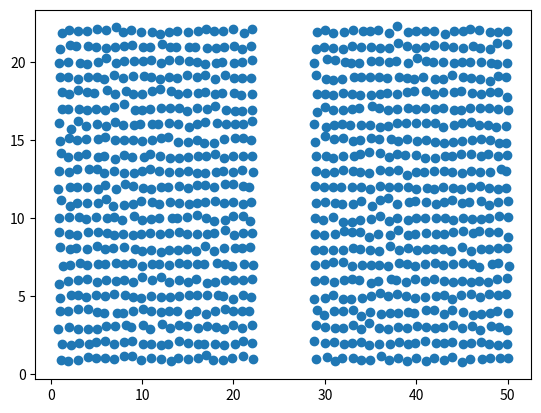

Here is the Python script that generated this plot: (Note: this script raises an exception after producing the figure.)
import matplotlib.pyplot as plt
from subprocess import Popen, PIPE
from shutil import copyfileobj
import numpy as np
from math import sqrt

def create_uniform_clusters(n):
    limit = int(sqrt(n/2))
    points = []
    for i in range(1, limit + 1):
        for j in range(1, limit + 1):
            points.append([i, j])
            points.append([limit + i + 6, j])
    return points

def create_low_dispersion_clusters(n):
    points = create_uniform_clusters(n)
    X_jitter = np.random.normal(0, 0.1, len(points))
    Y_jitter = np.random.normal(0, 0.1, len(points))
    for i in range(len(points)):
        points[i][0] += X_jitter[i]
        points[i][1] += Y_jitter[i]
    return points

def create_high_dispersion_clusters(n):
    points = create_uniform_clusters(n)
    X_jitter = np.random.normal(0, 1.0, len(points))
    Y_jitter = np.random.normal(0, 1.0, len(points))
    for i in range(len(points)):
        points[i][0] += X_jitter[i]
        points[i][1] += Y_jitter[i]
    return points

def points_to_input(points):
    str_input = str(len(points)) + '\n'
    for point in points:
        str_input += str(point[0]) + ' ' + str(point[1]) + '\n'
    return str_input

test = create_low_dispersion_clusters(1000)
test = np.array(test)
X = test[:,0]
Y = test[:,1]
plt.scatter(X, Y)
plt.show()
print(len(test))

test_input = points_to_input(test)
#print(test_input)

executablePath = '../../clustering'
mstMode = 'Prim'
inconsistencyModeRange = ['StandardDeviation', 'Factor']
neighborhoodDepthRange = ['3']
inconsistencyParameterRange = [str(x) for x in np.linspace(2, 5, 11)]

for inconsistencyMode in inconsistencyModeRange:
    for neighborhoodDepth in neighborhoodDepthRange:
        for inconsistencyParameter in inconsistencyParameterRange:
            with Popen([executablePath, mstMode, inconsistencyMode, neighborhoodDepth, inconsistencyParameter], stdin=PIPE, stdout=PIPE) as proc:
                proc.stdin.write(test_input.encode('UTF-8'))
                proc.stdin.flush()
                output = proc.stdout.read().decode('UTF-8')
            C = [int(x) for x in output.split()]
            clusters = len(set(C))
            scatter = plt.scatter(X, Y, c=C)
            plt.title('MST={0}, Inconsistency={1}({3}), Neighborhood depth={2}, Clusters={4}'.format(mstMode, inconsistencyMode, neighborhoodDepth, inconsistencyParameter, clusters))
            plt.colorbar(scatter)
            plt.show()
#print(C[:10])

